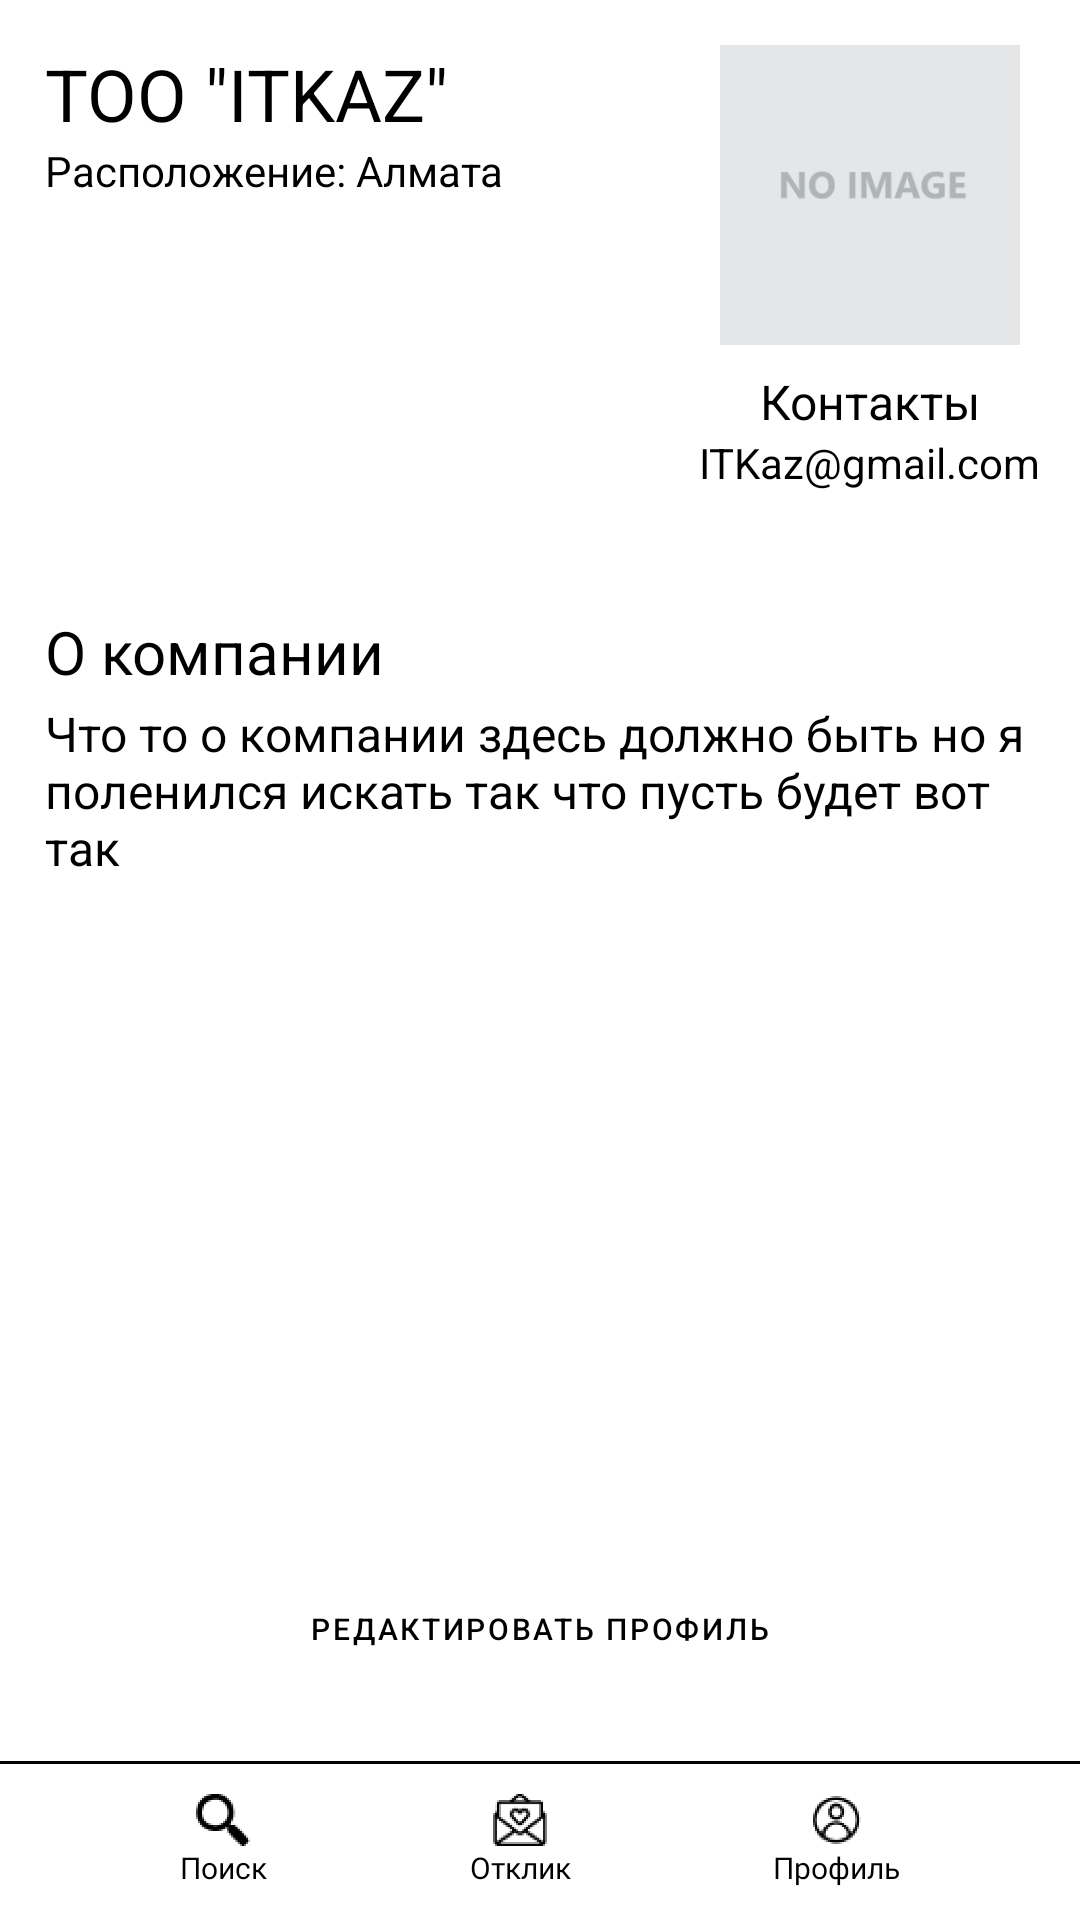

Android layout source for this screen:
<!-- AndroidManifest.xml: application theme Theme.MyApplication -->
<!-- res/layout/activity_profile_company.xml -->
<?xml version="1.0" encoding="utf-8"?>
<androidx.constraintlayout.widget.ConstraintLayout xmlns:android="http://schemas.android.com/apk/res/android"
    xmlns:app="http://schemas.android.com/apk/res-auto"
    xmlns:tools="http://schemas.android.com/tools"
    android:layout_width="match_parent"
    android:layout_height="match_parent"
    android:background="@color/absolute_black"
    tools:context=".ProfileCompanyActivity">


    <androidx.constraintlayout.widget.ConstraintLayout
        android:id="@+id/constraintLayout"
        android:layout_width="match_parent"
        android:layout_height="53dp"
        android:background="@color/white"
        android:foregroundGravity="center_vertical"
        android:orientation="horizontal"
        app:layout_constraintBottom_toBottomOf="parent"
        app:layout_constraintEnd_toEndOf="parent"
        app:layout_constraintStart_toStartOf="parent">

        <View
            android:id="@+id/divider1"
            android:layout_width="match_parent"
            android:layout_height="1dp"
            android:background="@color/black"
            app:layout_constraintEnd_toEndOf="parent"
            app:layout_constraintStart_toStartOf="parent"
            app:layout_constraintTop_toTopOf="parent" />



        <LinearLayout
            android:id="@+id/searchPage"
            android:layout_width="wrap_content"
            android:layout_height="wrap_content"
            android:layout_marginStart="60dp"
            android:gravity="center"
            android:onClick="toSearch"
            android:orientation="vertical"
            app:layout_constraintBottom_toBottomOf="parent"
            app:layout_constraintStart_toStartOf="parent"
            app:layout_constraintTop_toTopOf="parent">

            <ImageView
                android:layout_width="18dp"
                android:layout_height="18dp"
                app:srcCompat="@mipmap/ic_search_foreground" />

            <TextView
                android:layout_width="wrap_content"
                android:layout_height="wrap_content"
                android:fontFamily="@font/roboto"
                android:text="Поиск"
                android:textColor="@color/black"
                android:textSize="10sp" />

        </LinearLayout>

        <LinearLayout
            android:id="@+id/profilePage"
            android:layout_width="wrap_content"
            android:layout_height="wrap_content"
            android:layout_marginEnd="60dp"
            android:gravity="center"
            android:orientation="vertical"
            app:layout_constraintBottom_toBottomOf="parent"
            app:layout_constraintEnd_toEndOf="parent"
            app:layout_constraintTop_toTopOf="parent">

            <ImageView
                android:layout_width="18dp"
                android:layout_height="18dp"
                app:srcCompat="@mipmap/ic_profile_foreground" />

            <TextView
                android:layout_width="wrap_content"
                android:layout_height="wrap_content"
                android:fontFamily="@font/roboto"
                android:text="Профиль"
                android:textColor="@color/black"
                android:textSize="10sp" />

        </LinearLayout>


        <LinearLayout
            android:id="@+id/responsePage"
            android:layout_width="wrap_content"
            android:layout_height="wrap_content"
            android:gravity="center"
            android:orientation="vertical"
            app:layout_constraintBottom_toBottomOf="parent"
            app:layout_constraintEnd_toStartOf="@+id/profilePage"
            app:layout_constraintStart_toEndOf="@+id/searchPage"
            app:layout_constraintTop_toTopOf="parent">

            <ImageView
                android:layout_width="18dp"
                android:layout_height="18dp"
                app:srcCompat="@mipmap/ic_response_foreground" />

            <TextView
                android:layout_width="wrap_content"
                android:layout_height="wrap_content"
                android:fontFamily="@font/roboto"
                android:text="Отклик"
                android:textColor="@color/black"
                android:textSize="10sp" />

        </LinearLayout>
    </androidx.constraintlayout.widget.ConstraintLayout>

    <androidx.constraintlayout.widget.ConstraintLayout
        android:layout_width="match_parent"
        android:layout_height="0dp"
        android:background="@color/white"
        app:layout_constraintBottom_toTopOf="@+id/constraintLayout"
        app:layout_constraintEnd_toEndOf="parent"
        app:layout_constraintHorizontal_bias="1.0"
        app:layout_constraintStart_toStartOf="parent"
        app:layout_constraintTop_toTopOf="parent"
        app:layout_constraintVertical_bias="1.0">

        <ImageView
            android:id="@+id/profileIcon"
            android:layout_width="100dp"
            android:layout_height="100dp"
            android:layout_marginTop="15dp"
            android:layout_marginEnd="20dp"
            android:scaleType="centerCrop"
            app:layout_constraintEnd_toEndOf="parent"
            app:layout_constraintTop_toTopOf="parent"
            app:srcCompat="@mipmap/ic_no_img_foreground" />

        <TextView
            android:id="@+id/textCompanyName"
            android:layout_width="0dp"
            android:layout_height="wrap_content"
            android:layout_marginStart="15dp"
            android:layout_marginTop="15dp"
            android:layout_marginEnd="15dp"
            android:text="TOO &quot;ITKAZ&quot;"
            android:textColor="@color/black"
            android:textSize="24sp"
            app:layout_constraintEnd_toStartOf="@+id/profileIcon"
            app:layout_constraintStart_toStartOf="parent"
            app:layout_constraintTop_toTopOf="parent" />

        <TextView
            android:id="@+id/textCompanyAddress"
            android:layout_width="0dp"
            android:layout_height="wrap_content"
            android:text="Расположение: Алмата"
            android:textColor="@color/black"
            android:textSize="14sp"
            app:layout_constraintEnd_toEndOf="@+id/textCompanyName"
            app:layout_constraintStart_toStartOf="@+id/textCompanyName"
            app:layout_constraintTop_toBottomOf="@+id/textCompanyName" />

        <TextView
            android:id="@+id/textContact"
            android:layout_width="wrap_content"
            android:layout_height="wrap_content"
            android:layout_marginTop="8dp"
            android:text="Контакты"
            android:textColor="@color/black"
            android:textSize="16sp"
            app:layout_constraintEnd_toEndOf="@+id/profileIcon"
            app:layout_constraintStart_toStartOf="@+id/profileIcon"
            app:layout_constraintTop_toBottomOf="@+id/profileIcon" />

        <TextView
            android:id="@+id/textCompanyEmail"
            android:layout_width="wrap_content"
            android:layout_height="wrap_content"
            android:text="ITKaz@gmail.com"
            android:textColor="@color/black"
            android:textSize="14sp"
            app:layout_constraintEnd_toEndOf="@+id/textContact"
            app:layout_constraintStart_toStartOf="@+id/textContact"
            app:layout_constraintTop_toBottomOf="@+id/textContact" />

        <TextView
            android:id="@+id/textAboutCompanyHolder"
            android:layout_width="wrap_content"
            android:layout_height="wrap_content"
            android:layout_marginStart="15dp"
            android:layout_marginTop="40dp"
            android:text="О компании"
            android:textColor="@color/black"
            android:textSize="20sp"
            app:layout_constraintStart_toStartOf="parent"
            app:layout_constraintTop_toBottomOf="@+id/textCompanyEmail" />

        <TextView
            android:id="@+id/textAboutCompany"
            android:layout_width="0dp"
            android:layout_height="wrap_content"
            android:layout_marginTop="3dp"
            android:layout_marginEnd="15dp"
            android:inputType="textMultiLine"
            android:text="Что то о компании здесь должно быть но я поленился искать так что пусть будет вот так"
            android:textColor="@color/black"
            android:textSize="16sp"
            app:layout_constraintEnd_toEndOf="parent"
            app:layout_constraintHorizontal_bias="0.0"
            app:layout_constraintStart_toStartOf="@+id/textAboutCompanyHolder"
            app:layout_constraintTop_toBottomOf="@+id/textAboutCompanyHolder" />

        <Button
            android:id="@+id/button2"
            style="?attr/materialButtonOutlinedStyle"
            android:layout_width="wrap_content"
            android:layout_height="wrap_content"
            android:layout_marginBottom="20dp"
            android:onClick="toEditPage"
            android:text="Редактировать профиль"
            android:textColor="@color/black"
            android:textSize="10sp"
            app:cornerRadius="0dp"
            app:layout_constraintBottom_toBottomOf="parent"
            app:layout_constraintEnd_toEndOf="parent"
            app:layout_constraintStart_toStartOf="parent" />




    </androidx.constraintlayout.widget.ConstraintLayout>

</androidx.constraintlayout.widget.ConstraintLayout>
<!-- resources referenced by this layout -->
<resources>
  <color name="absolute_black">#000000</color>
  <color name="black">#FF000000</color>
  <color name="white">#FFFFFFFF</color>
  <!-- mipmap ic_no_img_foreground: png bitmap (mipmap-hdpi, 2060 bytes) -->
  <!-- mipmap ic_profile_foreground: png bitmap (mipmap-hdpi, 4651 bytes) -->
  <!-- mipmap ic_response_foreground: png bitmap (mipmap-hdpi, 4471 bytes) -->
  <!-- mipmap ic_search_foreground: png bitmap (mipmap-hdpi, 4127 bytes) -->
  <style name="Theme.MyApplication" parent="Theme.MaterialComponents.DayNight.NoActionBar">
          
          <item name="colorPrimary">@color/purple_500</item>
          <item name="colorPrimaryVariant">@color/purple_700</item>
          <item name="colorOnPrimary">@color/white</item>
          
          <item name="colorSecondary">@color/teal_200</item>
          <item name="colorSecondaryVariant">@color/teal_700</item>
          <item name="colorOnSecondary">@color/black</item>
          
          <item name="android:statusBarColor" tools:targetApi="l">?attr/colorPrimaryVariant</item>
          
  
          <item name="windowNoTitle">true</item>
          <item name="android:windowFullscreen">true</item>
      </style>
  <color name="purple_500">#FF6200EE</color>
  <color name="purple_700">#FF3700B3</color>
  <color name="teal_200">#FF03DAC5</color>
  <color name="teal_700">#FF018786</color>
</resources>
